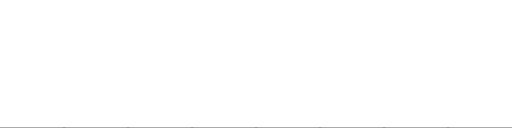
t = 0.00 s
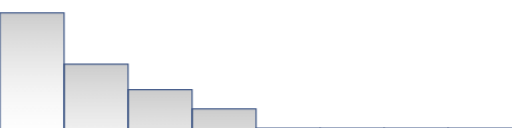
t = 0.88 s
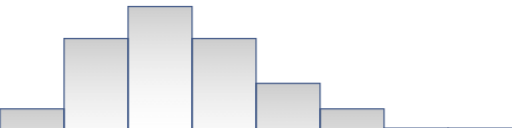
t = 1.88 s
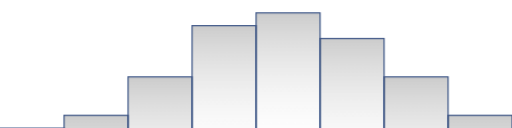
t = 2.75 s
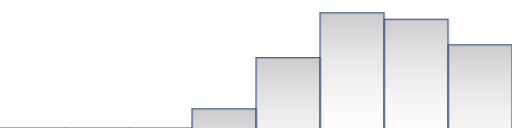
t = 3.63 s
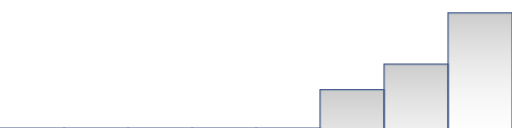
t = 4.63 s

The animated SVG that drew these frames (rendered in a browser with its animation timeline set to each time). Animation: 8 CSS @keyframes rules; one cycle of 5.50 s, repeats indefinitely.

<svg id="eFqlxNS95Is1" xmlns="http://www.w3.org/2000/svg" xmlns:xlink="http://www.w3.org/1999/xlink" viewBox="0 0 200 50" shape-rendering="geometricPrecision" text-rendering="geometricPrecision">
<style><![CDATA[
#eFqlxNS95Is2_to {animation: eFqlxNS95Is2_to__to 5500ms linear infinite normal forwards}@keyframes eFqlxNS95Is2_to__to { 0% {transform: translate(13.022194px,75px)} 9.090909% {transform: translate(13.022194px,45px)} 18.181818% {transform: translate(13.022194px,25px)} 27.272727% {transform: translate(13.022194px,45px)} 36.363636% {transform: translate(13.022194px,75px)} 81.818182% {transform: translate(13.022194px,75px)} 100% {transform: translate(13.022194px,75px)}} #eFqlxNS95Is3_to {animation: eFqlxNS95Is3_to__to 5500ms linear infinite normal forwards}@keyframes eFqlxNS95Is3_to__to { 0% {transform: translate(38.022193px,75px)} 9.090909% {transform: translate(38.022193px,65px)} 18.181818% {transform: translate(38.022193px,45px)} 27.272727% {transform: translate(38.022193px,25px)} 36.363636% {transform: translate(38.022193px,45px)} 45.454545% {transform: translate(38.022193px,65px)} 54.545455% {transform: translate(38.022193px,75px)} 100% {transform: translate(38.022193px,75px)}} #eFqlxNS95Is4_to {animation: eFqlxNS95Is4_to__to 5500ms linear infinite normal forwards}@keyframes eFqlxNS95Is4_to__to { 0% {transform: translate(63.022192px,75px)} 9.090909% {transform: translate(63.022192px,75px)} 18.181818% {transform: translate(63.022192px,55px)} 27.272727% {transform: translate(63.022192px,35px)} 36.363636% {transform: translate(63.022192px,25px)} 45.454545% {transform: translate(63.022192px,45px)} 54.545455% {transform: translate(63.022192px,65px)} 63.636364% {transform: translate(63.022192px,75px)} 100% {transform: translate(63.022192px,75px)}} #eFqlxNS95Is5_to {animation: eFqlxNS95Is5_to__to 5500ms linear infinite normal forwards}@keyframes eFqlxNS95Is5_to__to { 0% {transform: translate(88.022191px,75px)} 9.090909% {transform: translate(88.022195px,75px)} 27.272727% {transform: translate(88.022191px,55px)} 36.363636% {transform: translate(88.022191px,35px)} 45.454545% {transform: translate(88.022191px,25px)} 54.545455% {transform: translate(88.022191px,45px)} 63.636364% {transform: translate(88.022191px,65px)} 72.727273% {transform: translate(88.022191px,75px)} 100% {transform: translate(88.022191px,75px)}} #eFqlxNS95Is6_to {animation: eFqlxNS95Is6_to__to 5500ms linear infinite normal forwards}@keyframes eFqlxNS95Is6_to__to { 0% {transform: translate(113.02219px,75px)} 9.090909% {transform: translate(113.02219px,75px)} 18.181818% {transform: translate(113.022194px,75px)} 36.363636% {transform: translate(113.02219px,55px)} 45.454545% {transform: translate(113.02219px,35px)} 54.545455% {transform: translate(113.02219px,25px)} 63.636364% {transform: translate(113.02219px,45px)} 72.727273% {transform: translate(113.02219px,55px)} 81.818182% {transform: translate(113.02219px,75px)} 100% {transform: translate(113.02219px,75px)}} #eFqlxNS95Is7_to {animation: eFqlxNS95Is7_to__to 5500ms linear infinite normal forwards}@keyframes eFqlxNS95Is7_to__to { 0% {transform: translate(138.022189px,75px)} 9.090909% {transform: translate(138.022189px,75px)} 18.181818% {transform: translate(138.022189px,75px)} 27.272727% {transform: translate(138.022189px,75px)} 36.363636% {transform: translate(138.022189px,65px)} 45.454545% {transform: translate(138.022189px,45px)} 54.545455% {transform: translate(138.022189px,35px)} 63.636364% {transform: translate(138.022189px,25px)} 72.727273% {transform: translate(138.022189px,45px)} 81.818182% {transform: translate(138.022189px,55px)} 90.909091% {transform: translate(138.022189px,75px)} 100% {transform: translate(138.022189px,75px)}} #eFqlxNS95Is8_to {animation: eFqlxNS95Is8_to__to 5500ms linear infinite normal forwards}@keyframes eFqlxNS95Is8_to__to { 0% {transform: translate(163.022188px,75px)} 9.090909% {transform: translate(163.022188px,75px)} 18.181818% {transform: translate(163.022188px,75px)} 27.272727% {transform: translate(163.022188px,75px)} 36.363636% {transform: translate(163.022188px,75px)} 45.454545% {transform: translate(163.022188px,65px)} 54.545455% {transform: translate(163.022188px,45px)} 63.636364% {transform: translate(163.022188px,35px)} 72.727273% {transform: translate(163.022188px,25px)} 81.818182% {transform: translate(163.022188px,45px)} 90.909091% {transform: translate(163.022188px,65px)} 100% {transform: translate(163.022188px,75px)}} #eFqlxNS95Is9_to {animation: eFqlxNS95Is9_to__to 5500ms linear infinite normal forwards}@keyframes eFqlxNS95Is9_to__to { 0% {transform: translate(188.022187px,75px)} 9.090909% {transform: translate(188.022187px,75px)} 18.181818% {transform: translate(188.022195px,75px)} 27.272727% {transform: translate(188.022193px,75px)} 36.363636% {transform: translate(188.022191px,75px)} 45.454545% {transform: translate(188.022189px,75px)} 54.545455% {transform: translate(188.022187px,65px)} 63.636364% {transform: translate(188.022187px,45px)} 72.727273% {transform: translate(188.022187px,35px)} 81.818182% {transform: translate(188.022187px,25px)} 90.909091% {transform: translate(188.022187px,45px)} 100% {transform: translate(188.022187px,75px)}}
]]></style>
<defs><linearGradient id="eFqlxNS95Is2-fill" x1="0.5" y1="0" x2="0.5" y2="1" spreadMethod="pad" gradientUnits="objectBoundingBox" gradientTransform="translate(0 0)"><stop id="eFqlxNS95Is2-fill-0" offset="0%" stop-color="rgba(0,0,0,0.2)"/><stop id="eFqlxNS95Is2-fill-1" offset="100%" stop-color="rgba(255,255,255,0.05)"/></linearGradient><linearGradient id="eFqlxNS95Is3-fill" x1="0.5" y1="0" x2="0.5" y2="1" spreadMethod="pad" gradientUnits="objectBoundingBox" gradientTransform="translate(0 0)"><stop id="eFqlxNS95Is3-fill-0" offset="0%" stop-color="rgba(0,0,0,0.2)"/><stop id="eFqlxNS95Is3-fill-1" offset="100%" stop-color="rgba(255,255,255,0.05)"/></linearGradient><linearGradient id="eFqlxNS95Is4-fill" x1="0.5" y1="0" x2="0.5" y2="1" spreadMethod="pad" gradientUnits="objectBoundingBox" gradientTransform="translate(0 0)"><stop id="eFqlxNS95Is4-fill-0" offset="0%" stop-color="rgba(0,0,0,0.2)"/><stop id="eFqlxNS95Is4-fill-1" offset="100%" stop-color="rgba(255,255,255,0.05)"/></linearGradient><linearGradient id="eFqlxNS95Is5-fill" x1="0.5" y1="0" x2="0.5" y2="1" spreadMethod="pad" gradientUnits="objectBoundingBox" gradientTransform="translate(0 0)"><stop id="eFqlxNS95Is5-fill-0" offset="0%" stop-color="rgba(0,0,0,0.2)"/><stop id="eFqlxNS95Is5-fill-1" offset="100%" stop-color="rgba(255,255,255,0.05)"/></linearGradient><linearGradient id="eFqlxNS95Is6-fill" x1="0.5" y1="0" x2="0.5" y2="1" spreadMethod="pad" gradientUnits="objectBoundingBox" gradientTransform="translate(0 0)"><stop id="eFqlxNS95Is6-fill-0" offset="0%" stop-color="rgba(0,0,0,0.2)"/><stop id="eFqlxNS95Is6-fill-1" offset="100%" stop-color="rgba(255,255,255,0.05)"/></linearGradient><linearGradient id="eFqlxNS95Is7-fill" x1="0.5" y1="0" x2="0.5" y2="1" spreadMethod="pad" gradientUnits="objectBoundingBox" gradientTransform="translate(0 0)"><stop id="eFqlxNS95Is7-fill-0" offset="0%" stop-color="rgba(0,0,0,0.2)"/><stop id="eFqlxNS95Is7-fill-1" offset="100%" stop-color="rgba(255,255,255,0.05)"/></linearGradient><linearGradient id="eFqlxNS95Is8-fill" x1="0.5" y1="0" x2="0.5" y2="1" spreadMethod="pad" gradientUnits="objectBoundingBox" gradientTransform="translate(0 0)"><stop id="eFqlxNS95Is8-fill-0" offset="0%" stop-color="rgba(0,0,0,0.2)"/><stop id="eFqlxNS95Is8-fill-1" offset="100%" stop-color="rgba(255,255,255,0.05)"/></linearGradient><linearGradient id="eFqlxNS95Is9-fill" x1="0.5" y1="0" x2="0.5" y2="1" spreadMethod="pad" gradientUnits="objectBoundingBox" gradientTransform="translate(0 0)"><stop id="eFqlxNS95Is9-fill-0" offset="0%" stop-color="rgba(0,0,0,0.2)"/><stop id="eFqlxNS95Is9-fill-1" offset="100%" stop-color="rgba(255,255,255,0.05)"/></linearGradient></defs><g id="eFqlxNS95Is2_to" transform="translate(13.022194,75)"><path d="M0,50L0,0h24.999997v50h-24.999999" transform="translate(-13.022192,-25)" fill="url(#eFqlxNS95Is2-fill)" stroke="#3f5787" stroke-width="0.5"/></g><g id="eFqlxNS95Is3_to" transform="translate(38.022193,75)"><path d="M0,50L0,0h24.999997v50h-24.999999" transform="translate(-13.022192,-25)" fill="url(#eFqlxNS95Is3-fill)" stroke="#3f5787" stroke-width="0.5"/></g><g id="eFqlxNS95Is4_to" transform="translate(63.022192,75)"><path d="M0,50L0,0h24.999997v50h-24.999999" transform="translate(-13.022192,-25)" fill="url(#eFqlxNS95Is4-fill)" stroke="#3f5787" stroke-width="0.5"/></g><g id="eFqlxNS95Is5_to" transform="translate(88.022191,75)"><path d="M0,50L0,0h24.999997v50h-24.999999" transform="translate(-13.022192,-25)" fill="url(#eFqlxNS95Is5-fill)" stroke="#3f5787" stroke-width="0.5"/></g><g id="eFqlxNS95Is6_to" transform="translate(113.02219,75)"><path d="M0,50L0,0h24.999997v50h-24.999999" transform="translate(-13.022192,-25)" fill="url(#eFqlxNS95Is6-fill)" stroke="#3f5787" stroke-width="0.5"/></g><g id="eFqlxNS95Is7_to" transform="translate(138.022189,75)"><path d="M0,50L0,0h24.999997v50h-24.999999" transform="translate(-13.022192,-25)" fill="url(#eFqlxNS95Is7-fill)" stroke="#3f5787" stroke-width="0.5"/></g><g id="eFqlxNS95Is8_to" transform="translate(163.022188,75)"><path d="M0,50L0,0h24.999997v50h-24.999999" transform="translate(-13.022192,-25)" fill="url(#eFqlxNS95Is8-fill)" stroke="#3f5787" stroke-width="0.5"/></g><g id="eFqlxNS95Is9_to" transform="translate(188.022187,75)"><path d="M0,50L0,0h24.999997v50h-24.999999" transform="translate(-13.022192,-25)" fill="url(#eFqlxNS95Is9-fill)" stroke="#3f5787" stroke-width="0.5"/></g></svg>
